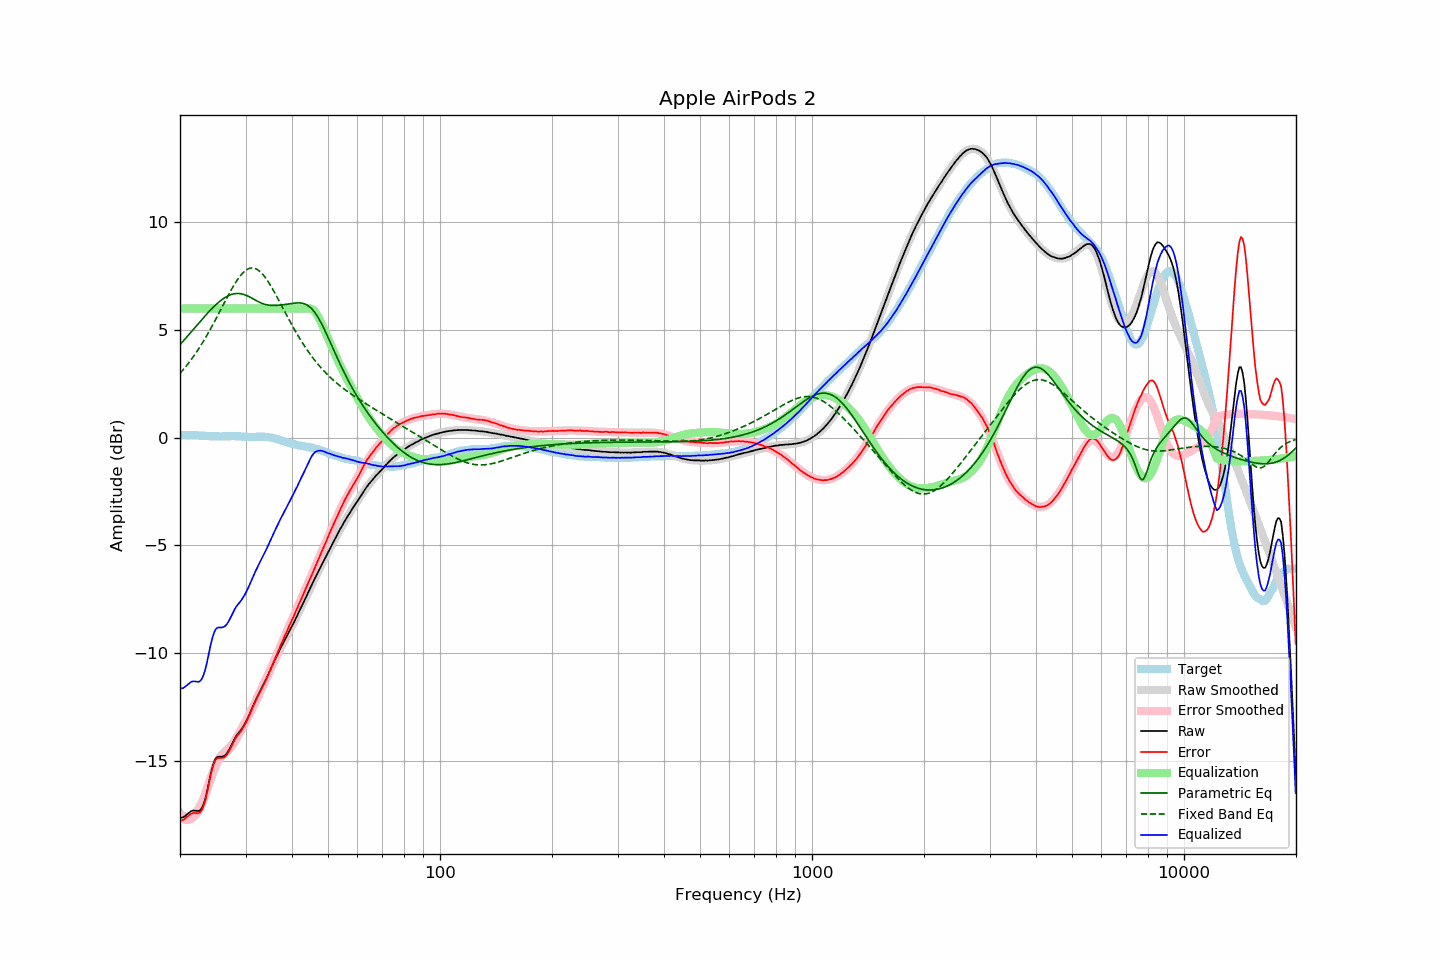

Data behind this chart, as committed beside it:
frequency, raw, error, smoothed, error_smoothed, equalization, parametric_eq, fixed_band_eq, equalized_raw, equalized_smoothed, target
20.00, -17.67, -17.79, -17.42, -17.55, 6.00, 4.31, 2.98, -11.67, -11.42, 0.13
20.20, -17.65, -17.77, -17.50, -17.63, 6.00, 4.40, 3.07, -11.65, -11.50, 0.13
20.40, -17.63, -17.75, -17.56, -17.69, 6.00, 4.48, 3.15, -11.63, -11.56, 0.13
20.61, -17.58, -17.70, -17.60, -17.73, 6.00, 4.57, 3.24, -11.58, -11.60, 0.13
20.81, -17.52, -17.63, -17.63, -17.75, 6.00, 4.65, 3.33, -11.52, -11.63, 0.12
21.02, -17.46, -17.57, -17.63, -17.75, 6.00, 4.74, 3.43, -11.46, -11.63, 0.12
21.23, -17.39, -17.50, -17.62, -17.74, 6.00, 4.82, 3.52, -11.39, -11.62, 0.12
21.44, -17.34, -17.46, -17.59, -17.71, 6.00, 4.91, 3.62, -11.34, -11.59, 0.13
21.66, -17.32, -17.43, -17.54, -17.65, 6.00, 5.00, 3.73, -11.32, -11.54, 0.12
21.87, -17.32, -17.43, -17.48, -17.58, 6.00, 5.08, 3.83, -11.32, -11.48, 0.12
22.09, -17.33, -17.43, -17.39, -17.50, 6.00, 5.17, 3.94, -11.33, -11.39, 0.11
22.31, -17.34, -17.44, -17.29, -17.39, 6.00, 5.26, 4.05, -11.34, -11.29, 0.11
22.54, -17.33, -17.42, -17.17, -17.27, 6.00, 5.35, 4.17, -11.33, -11.17, 0.10
22.76, -17.27, -17.36, -17.03, -17.12, 6.00, 5.43, 4.29, -11.27, -11.03, 0.10
22.99, -17.14, -17.23, -16.86, -16.95, 6.00, 5.52, 4.41, -11.14, -10.86, 0.10
23.22, -16.95, -17.03, -16.67, -16.76, 6.00, 5.60, 4.53, -10.95, -10.67, 0.09
23.45, -16.69, -16.77, -16.46, -16.55, 6.00, 5.69, 4.65, -10.69, -10.46, 0.09
23.69, -16.36, -16.44, -16.25, -16.33, 6.00, 5.77, 4.78, -10.36, -10.25, 0.08
23.92, -16.00, -16.07, -16.03, -16.11, 6.00, 5.85, 4.91, -10.00, -10.03, 0.07
24.16, -15.65, -15.71, -15.82, -15.89, 6.00, 5.93, 5.05, -9.65, -9.82, 0.07
24.40, -15.34, -15.41, -15.61, -15.67, 6.00, 6.00, 5.18, -9.34, -9.61, 0.07
24.65, -15.10, -15.17, -15.41, -15.48, 6.00, 6.08, 5.32, -9.10, -9.41, 0.07
24.89, -14.92, -14.98, -15.23, -15.29, 6.00, 6.15, 5.46, -8.92, -9.23, 0.07
25.14, -14.84, -14.90, -15.07, -15.13, 6.00, 6.22, 5.60, -8.84, -9.07, 0.07
25.39, -14.82, -14.87, -14.93, -14.99, 6.00, 6.28, 5.75, -8.82, -8.93, 0.06
25.65, -14.82, -14.87, -14.82, -14.88, 6.00, 6.35, 5.89, -8.82, -8.82, 0.06
25.91, -14.82, -14.87, -14.72, -14.78, 6.00, 6.40, 6.04, -8.82, -8.72, 0.06
26.16, -14.80, -14.86, -14.64, -14.70, 6.00, 6.46, 6.18, -8.80, -8.64, 0.07
26.43, -14.76, -14.82, -14.57, -14.63, 6.00, 6.51, 6.32, -8.76, -8.57, 0.07
26.69, -14.68, -14.74, -14.51, -14.57, 6.00, 6.55, 6.47, -8.68, -8.51, 0.07
26.96, -14.56, -14.62, -14.44, -14.51, 6.00, 6.59, 6.61, -8.56, -8.44, 0.07
27.23, -14.43, -14.50, -14.37, -14.43, 6.00, 6.62, 6.75, -8.43, -8.37, 0.07
27.50, -14.28, -14.34, -14.28, -14.35, 6.00, 6.65, 6.88, -8.28, -8.28, 0.07
27.77, -14.12, -14.19, -14.18, -14.25, 6.00, 6.67, 7.01, -8.12, -8.18, 0.08
28.05, -13.98, -14.04, -14.07, -14.13, 6.00, 6.68, 7.13, -7.98, -8.07, 0.07
28.33, -13.85, -13.91, -13.95, -14.01, 6.00, 6.69, 7.25, -7.85, -7.95, 0.07
28.62, -13.75, -13.81, -13.82, -13.88, 6.00, 6.69, 7.36, -7.75, -7.82, 0.06
28.90, -13.66, -13.72, -13.68, -13.74, 6.00, 6.69, 7.47, -7.66, -7.68, 0.07
29.19, -13.57, -13.62, -13.55, -13.60, 6.00, 6.68, 7.56, -7.57, -7.55, 0.06
29.48, -13.46, -13.50, -13.41, -13.46, 6.00, 6.66, 7.64, -7.46, -7.41, 0.05
29.78, -13.33, -13.37, -13.27, -13.32, 6.00, 6.64, 7.71, -7.33, -7.27, 0.05
30.08, -13.19, -13.24, -13.14, -13.18, 6.00, 6.61, 7.77, -7.19, -7.14, 0.05
30.38, -13.05, -13.09, -13.00, -13.04, 6.00, 6.58, 7.82, -7.05, -7.00, 0.04
30.68, -12.88, -12.91, -12.85, -12.89, 6.00, 6.54, 7.85, -6.88, -6.85, 0.04
30.99, -12.71, -12.75, -12.71, -12.75, 6.00, 6.51, 7.87, -6.71, -6.71, 0.04
31.30, -12.54, -12.58, -12.56, -12.60, 6.00, 6.46, 7.88, -6.54, -6.56, 0.04
31.61, -12.37, -12.40, -12.40, -12.44, 6.00, 6.42, 7.87, -6.37, -6.40, 0.04
31.93, -12.20, -12.24, -12.24, -12.28, 6.00, 6.38, 7.84, -6.20, -6.24, 0.04
32.24, -12.05, -12.09, -12.08, -12.12, 6.00, 6.34, 7.81, -6.05, -6.08, 0.05
32.57, -11.89, -11.93, -11.91, -11.96, 6.00, 6.30, 7.76, -5.89, -5.91, 0.04
32.89, -11.74, -11.78, -11.75, -11.79, 6.00, 6.27, 7.69, -5.74, -5.75, 0.05
33.22, -11.59, -11.63, -11.59, -11.63, 6.00, 6.24, 7.62, -5.59, -5.59, 0.05
33.55, -11.45, -11.49, -11.43, -11.47, 6.00, 6.21, 7.54, -5.45, -5.43, 0.05
33.89, -11.30, -11.33, -11.28, -11.31, 6.00, 6.19, 7.44, -5.30, -5.28, 0.04
34.23, -11.15, -11.17, -11.12, -11.15, 6.00, 6.17, 7.34, -5.15, -5.12, 0.03
34.57, -10.98, -11.00, -10.96, -10.98, 6.00, 6.15, 7.22, -4.98, -4.96, 0.03
34.92, -10.82, -10.83, -10.81, -10.81, 6.00, 6.14, 7.11, -4.82, -4.81, 0.01
35.27, -10.65, -10.66, -10.65, -10.64, 6.00, 6.14, 6.98, -4.65, -4.65, 0.01
35.62, -10.49, -10.46, -10.49, -10.47, 6.00, 6.14, 6.85, -4.49, -4.49, -0.02
35.97, -10.33, -10.29, -10.34, -10.29, 6.00, 6.14, 6.72, -4.33, -4.34, -0.03
... 635 more rows
